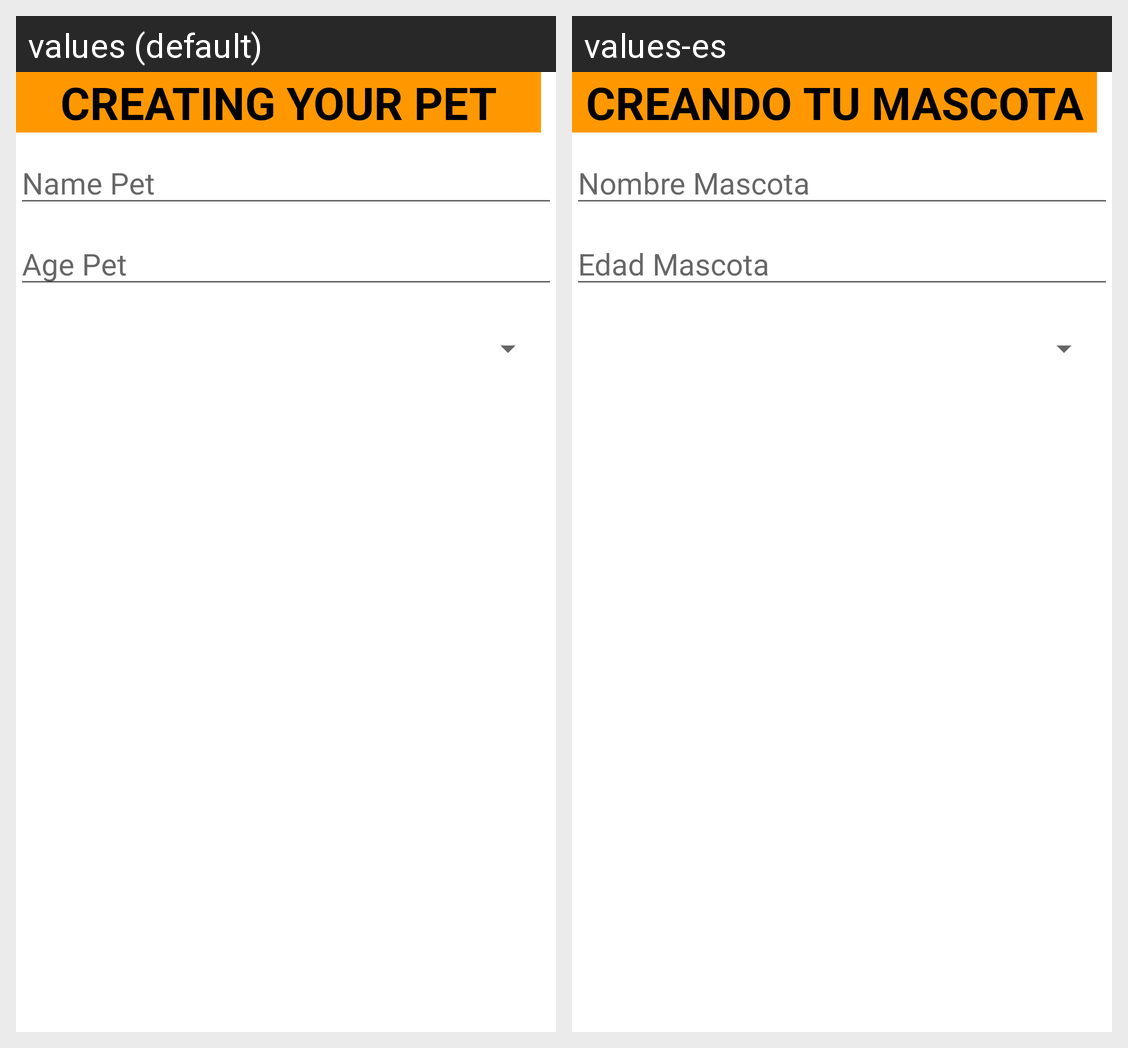

The Android screen above is rendered under two locales of the same app. Produce the string resources it draws, with the default and per-locale values.
Android screen res/layout/my_pet_dialog.xml rendered under 2 locales, left to right: values (default), values-es. Device: Nexus 5 (rendered at 1080×1920; each locale shown at half size, 540×960, under a caption strip naming it); theme Theme.MyProject.
Strings drawn on this screen, with the default value and each locale's value (text and hints the layout hard-codes, and strings that could not be matched under every locale, appear in the picture but are not listed):

creatingPet
  values: CREATING YOUR PET
  values-es: CREANDO TU MASCOTA

namePet
  values: Name Pet
  values-es: Nombre Mascota

agePet
  values: Age Pet
  values-es: Edad Mascota
